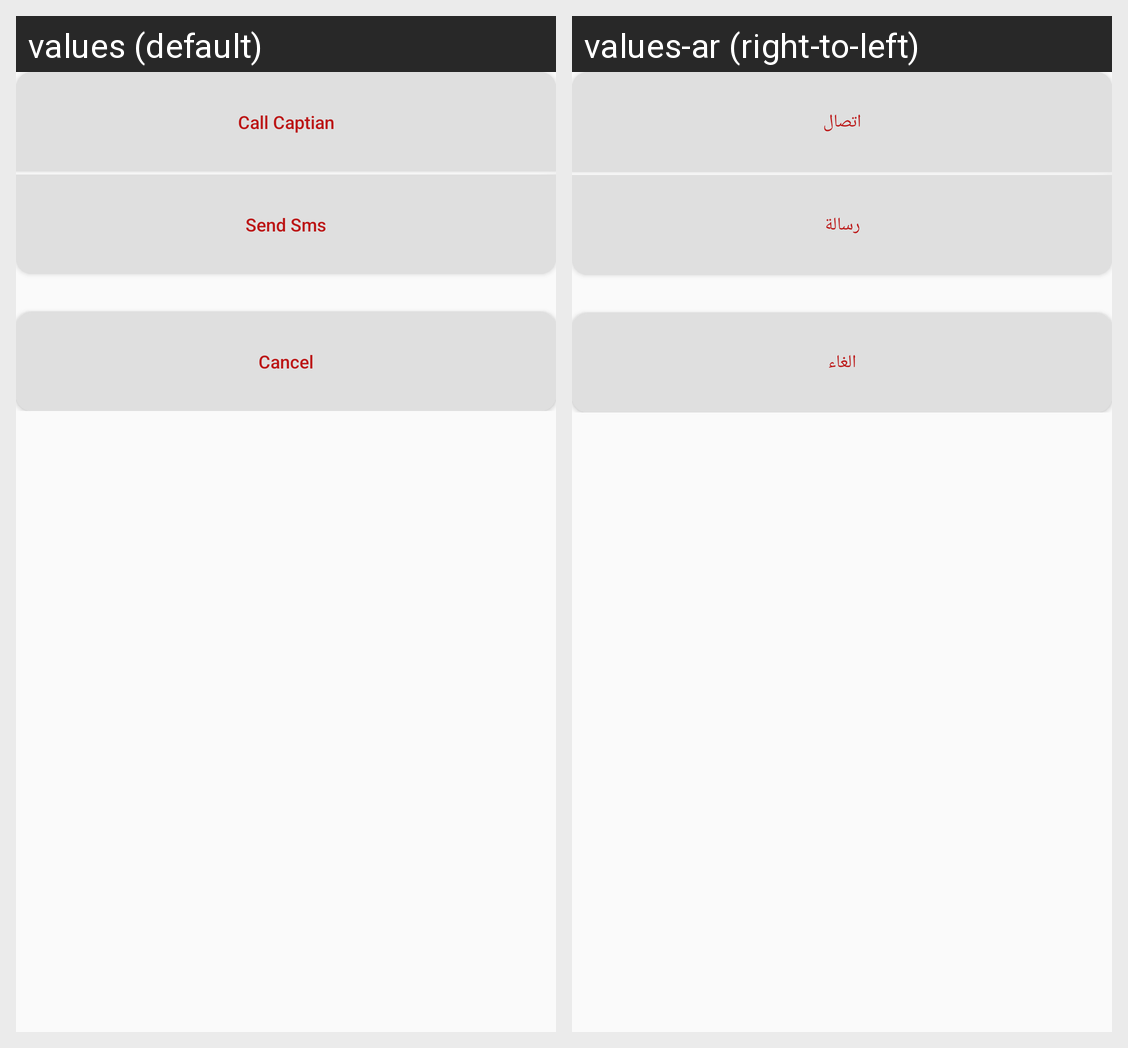

The same Android screen rendered under two of its app's locales, left to right. List the strings drawn on it with the default value and each locale's translation.
Android screen res/layout/contac_dialog.xml rendered under 2 locales, left to right: values (default), values-ar (right-to-left). Device: Nexus 5 (rendered at 1080×1920; each locale shown at half size, 540×960, under a caption strip naming it); theme AppTheme.
Strings drawn on this screen, with the default value and each locale's value (text and hints the layout hard-codes, and strings that could not be matched under every locale, appear in the picture but are not listed):

callcaptain
  values: Call Captian
  values-ar: اتصال

sendemail
  values: Send Sms
  values-ar: رسالة

profile_cancel_btn
  values: Cancel
  values-ar: الغاء
